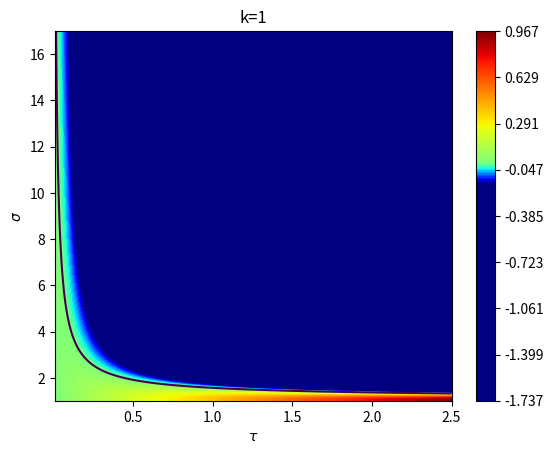
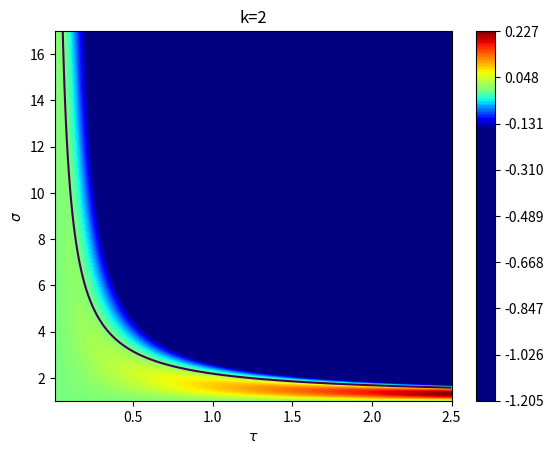
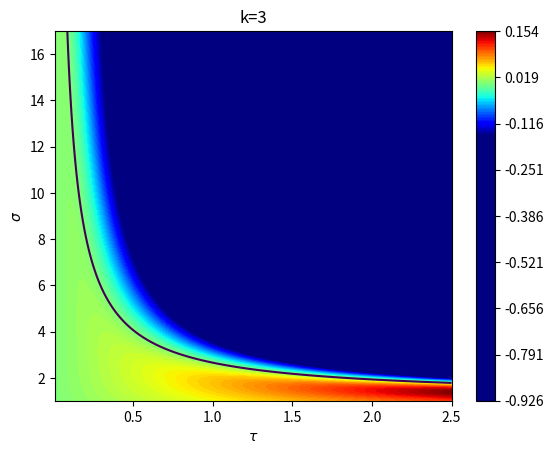
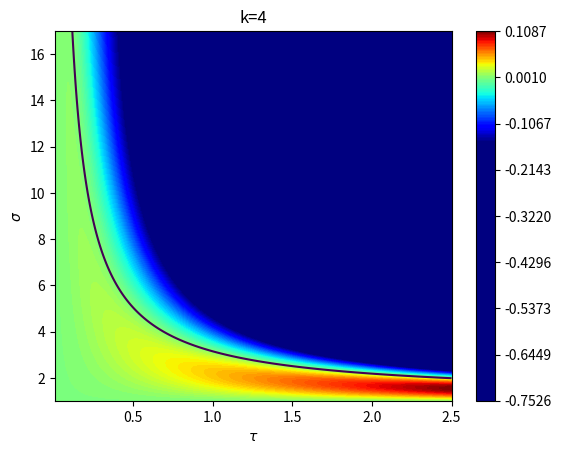
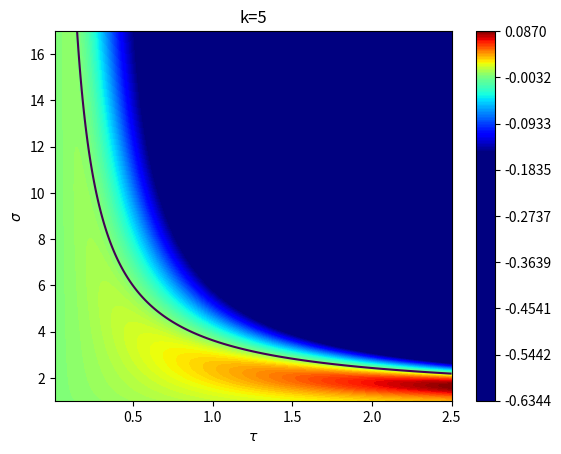
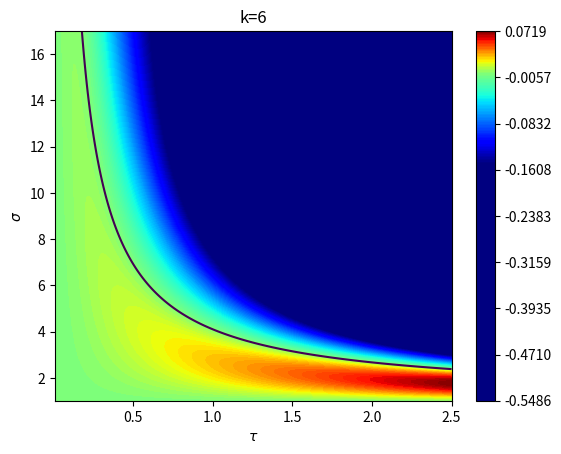

These charts were generated, in order, by the following Python code:
# -*- coding: utf-8 -*-
"""
[redacted]

Eigenvalue analysis for QLLU-R
"""

import numpy as np
import matplotlib.pyplot as plt
import matplotlib.colors as mcolors
import datetime

# get datetime
DateTime = datetime.datetime.today().strftime("%Y%m%d%H%M%S")

# set parameters
m = 0.6 # mu
Lam = 1.0 # total manufacturing workers
Ph = 10.0 # total agricultural workers
r = 1.0 # radius
v= 1.0 # adjustment speed
lam = Lam/(2.0*np.pi*r) # homogeneous manufactuirng population
ph = Ph/(2.0*np.pi*r) # homogeneous agricultural population

def eigenv(X, Y, k):

    # X: tau mesh
    # Y: sigma mesh
    # k: frequency number (k)

    alp = (Y - 1.0) * X # alpha vector
    
    if k % 2 == 0:# when k is even number
        k = float(k)
        Z = (np.power(alp, 2.0)*np.power(r, 2.0)) / (np.power(k, 2.0) + np.power(alp, 2.0)*np.power(r, 2.0))
    else:# when k is odd number
        k = float(k)
        Z = (np.power(alp, 2.0)*np.power(r, 2.0)*(1.0 + np.exp(-alp*r*np.pi))) / ((np.power(k, 2.0) + np.power(alp, 2.0)*np.power(r, 2.0))*(1.0 - np.exp(-alp*r*np.pi)))

    Gamk = v * (m/Y) * (-((lam + ph) / lam) * np.power(Z, 2.0) + ((2.0*Y-1.0)/(Y-1.0)) * Z)
    return Gamk

tau_space = np.linspace(0.01, 2.5, 550)
sigma_space = np.linspace(1.01, 17.0, 1025)
ta, sig = np.meshgrid(tau_space, sigma_space)

frqs = [1,2,3,4,5,6] # frequency numbers
for k in frqs:
    fig, ax = plt.subplots()
    Gamk = eigenv(ta, sig, k)
    norm = mcolors.TwoSlopeNorm(vmin=-0.15, vcenter=0, vmax=Gamk.max())
    levels = np.linspace(Gamk.min(), Gamk.max(), 256)
    cont = ax.contour(ta, sig, Gamk, [0], linewidths=1.5)
    contf = ax.contourf(ta, sig, Gamk, levels=levels, cmap='jet', norm=norm)
    #cmap='rainbow' 'bwr' 'coolwarm' 'seismic'    
    ticks = np.linspace(Gamk.min(), Gamk.max(), 9)
    fig.colorbar(contf, extend='max').set_ticks(ticks)
    
    ax.set_aspect('auto', adjustable='box')
    ax.set_title(r'k={}'.format(k))# 2025.4.17 updated

    plt.xlabel(r'$\tau$')
    plt.ylabel(r'$\sigma$')
    plt.savefig('qllur_sigma_heatmap_k_{}.png'.format(k), format='png', dpi=300)
    plt.show()
    pass
